Run: headless pygame with SDL's dummy video driver; simulated clock (each Clock.tick advances the game by its frame time, no real sleeping); random seed 0; keys injected as events and as key.get_pressed() state; no mouse input.
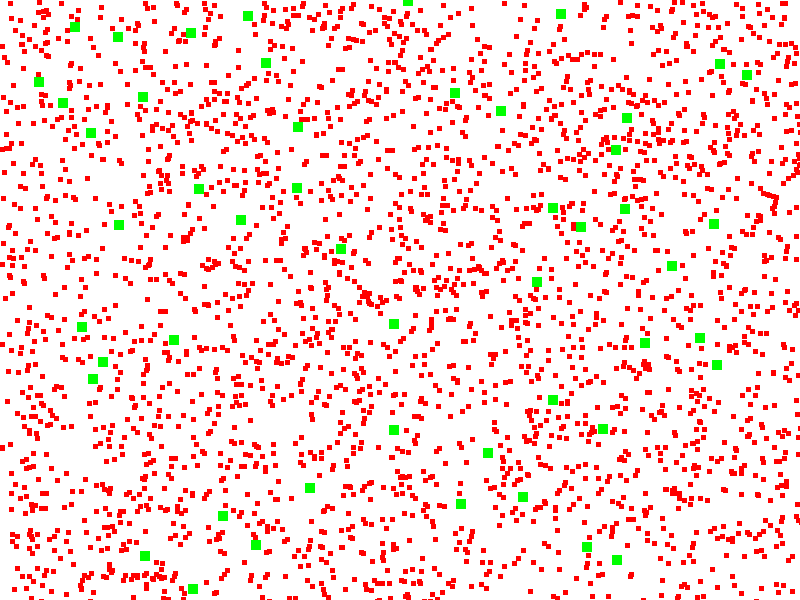
Frame 1 of 4 · flips 1–60 · no input
Frame 2 of 4 · flips 61–180 · tapped SPACE, RETURN · held RIGHT (→), D · screen unchanged from frame 1, image omitted
Frame 3 of 4 · flips 181–300 · held DOWN (↓), S · screen unchanged from frame 2, image omitted
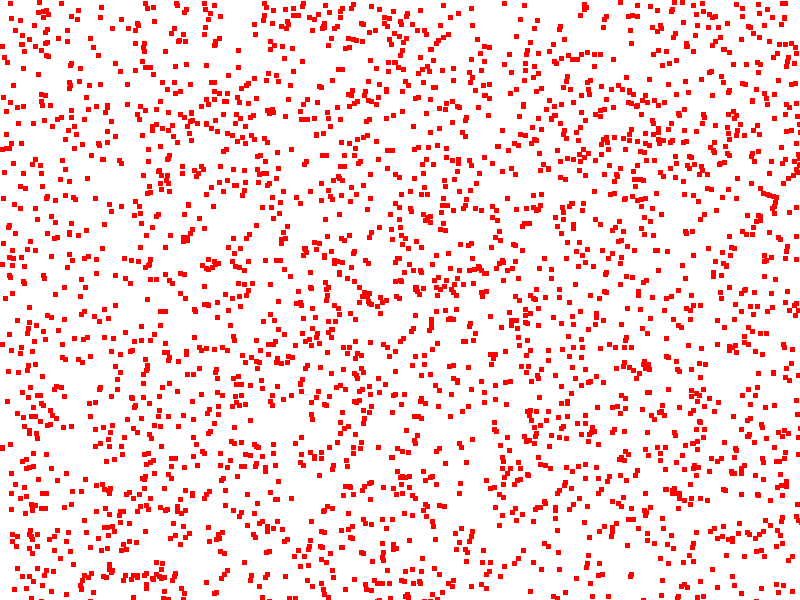
Frame 4 of 4 · flips 301–420 · held LEFT (←), A, UP (↑), W

The pygame program that drew these frames:

import pygame
import random

# Define constants
WIDTH, HEIGHT = 800, 600
WHITE = (255, 255, 255)
FPS = 4

# Initialize Pygame
pygame.init()
screen = pygame.display.set_mode((WIDTH, HEIGHT))
pygame.display.set_caption("Evolution Simulation")

# Define parameters
population_size = 50
food_scarcity = 0.006
lifespan = 300
mutation_rate = 0.02

# Define classes
class Organism(pygame.sprite.Sprite):
    def __init__(self, x, y):
        super().__init__()
        self.image = pygame.Surface((10, 10))
        self.image.fill((0, 255, 0))
        self.rect = self.image.get_rect()
        self.rect.center = (x, y)
        self.age = 0
        self.alive = True
        self.mutation = random.uniform(-mutation_rate, mutation_rate)

    def update(self):
        if self.alive:
            self.age += 1
            if self.age > lifespan:
                self.alive = False

    def reproduce(self):
        if self.alive and random.random() < 0.01:
            offspring = Organism(self.rect.x + random.randint(-10, 10), self.rect.y + random.randint(-10, 10))
            offspring.image.fill((0, 255, 0))
            offspring.age = 0
            return offspring
        return None

class Food(pygame.sprite.Sprite):
    def __init__(self):
        super().__init__()
        self.image = pygame.Surface((5, 5))
        self.image.fill((255, 0, 0))
        self.rect = self.image.get_rect()
        self.rect.x = random.randint(0, WIDTH)
        self.rect.y = random.randint(0, HEIGHT)

# Create sprite groups
organisms = pygame.sprite.Group()
foods = pygame.sprite.Group()

# Create organisms and food
for _ in range(population_size):
    organism = Organism(random.randint(0, WIDTH), random.randint(0, HEIGHT))
    organisms.add(organism)

for _ in range(int(WIDTH * HEIGHT * food_scarcity)):
    food = Food()
    foods.add(food)

# Game loop
clock = pygame.time.Clock()
running = False

while not running:
    for event in pygame.event.get():
        if event.type == pygame.QUIT:
            running = True

    # Update organisms
    for organism in organisms:
        organism.update()
        if not organism.alive:
            organisms.remove(organism)
            new_organism = organism.reproduce()
            if new_organism:
                organisms.add(new_organism)

    # Check for collisions
    hits = pygame.sprite.groupcollide(organisms, foods, False, True)
    for organism, food_list in hits.items():
        for _ in food_list:
            new_organism = organism.reproduce()
            if new_organism:
                organisms.add(new_organism)

    # Draw everything
    screen.fill(WHITE)
    organisms.draw(screen)
    foods.draw(screen)

    pygame.display.flip()
    clock.tick(FPS)

pygame.quit()
